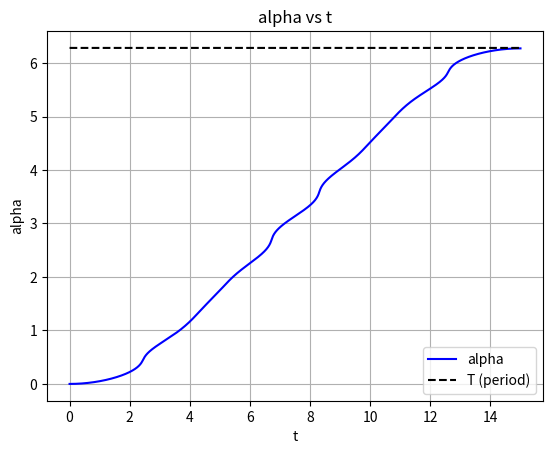
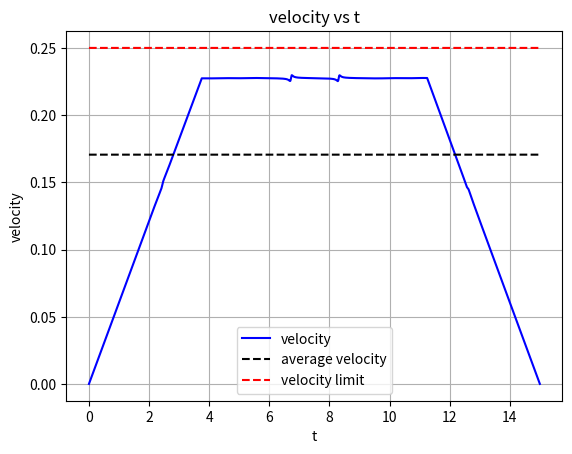
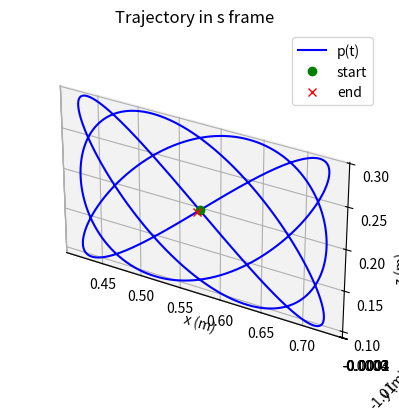
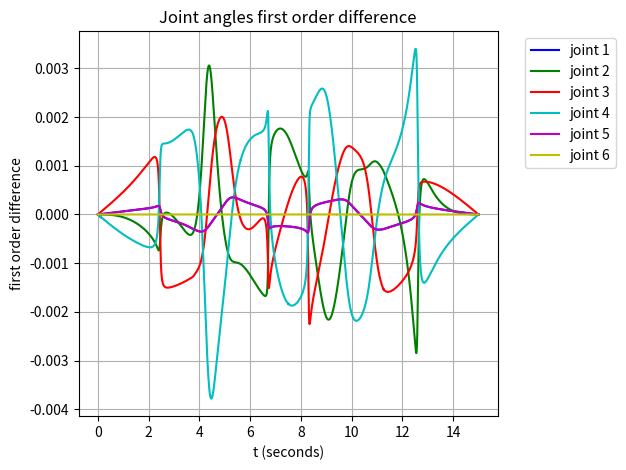
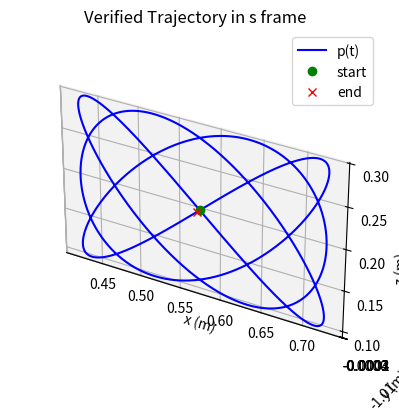
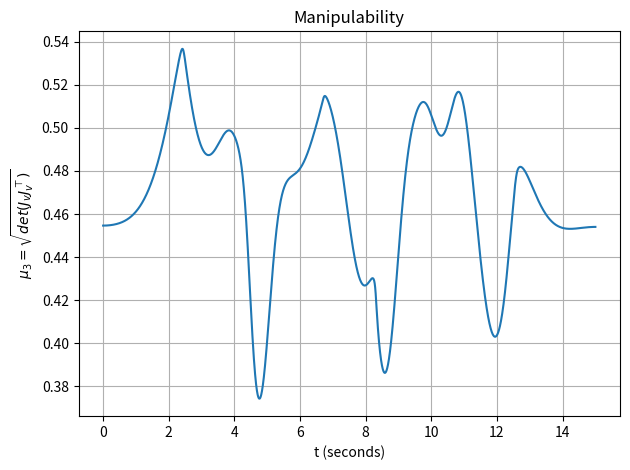

Recreate these plots in Python, in order.
import matplotlib.pyplot as plt
import numpy as np
import math

'''
*** BASIC HELPER FUNCTIONS ***
'''

def ECE569_NearZero(z):
    """Determines whether a scalar is small enough to be treated as zero

    :param z: A scalar input to check
    :return: True if z is close to zero, false otherwise

    Example Input:
        z = -1e-7
    Output:
        True
    """
    return abs(z) < 1e-6

def ECE569_Normalize(V):
    """ECE569_Normalizes a vector

    :param V: A vector
    :return: A unit vector pointing in the same direction as z

    Example Input:
        V = np.array([1, 2, 3])
    Output:
        np.array([0.26726124, 0.53452248, 0.80178373])
    """
    return V / np.linalg.norm(V)

'''
*** CHAPTER 3: RIGID-BODY MOTIONS ***
'''

def ECE569_RotInv(R):
    """Inverts a rotation matrix

    :param R: A rotation matrix
    :return: The inverse of R

    Example Input:
        R = np.array([[0, 0, 1],
                      [1, 0, 0],
                      [0, 1, 0]])
    Output:
        np.array([[0, 1, 0],
                  [0, 0, 1],
                  [1, 0, 0]])
    """
    return np.array(R).T

def ECE569_VecToso3(omg):
    """Converts a 3-vector to an so(3) representation

    :param omg: A 3-vector
    :return: The skew symmetric representation of omg

    Example Input:
        omg = np.array([1, 2, 3])
    Output:
        np.array([[ 0, -3,  2],
                  [ 3,  0, -1],
                  [-2,  1,  0]])
    """
    return np.array([[0,      -omg[2],  omg[1]],
                     [omg[2],       0, -omg[0]],
                     [-omg[1], omg[0],       0]])

def ECE569_so3ToVec(so3mat):
    """Converts an so(3) representation to a 3-vector

    :param so3mat: A 3x3 skew-symmetric matrix
    :return: The 3-vector corresponding to so3mat

    Example Input:
        so3mat = np.array([[ 0, -3,  2],
                           [ 3,  0, -1],
                           [-2,  1,  0]])
    Output:
        np.array([1, 2, 3])
    """
    return np.array([so3mat[2][1], so3mat[0][2], so3mat[1][0]])

def ECE569_AxisAng3(expc3):
    """Converts a 3-vector of exponential coordinates for rotation into
    axis-angle form

    :param expc3: A 3-vector of exponential coordinates for rotation
    :return omghat: A unit rotation axis
    :return theta: The corresponding rotation angle

    Example Input:
        expc3 = np.array([1, 2, 3])
    Output:
        (np.array([0.26726124, 0.53452248, 0.80178373]), 3.7416573867739413)
    """
    return (ECE569_Normalize(expc3), np.linalg.norm(expc3))

def ECE569_MatrixExp3(so3mat):
    """Computes the matrix exponential of a matrix in so(3)

    :param so3mat: A 3x3 skew-symmetric matrix
    :return: The matrix exponential of so3mat

    Example Input:
        so3mat = np.array([[ 0, -3,  2],
                           [ 3,  0, -1],
                           [-2,  1,  0]])
    Output:
        np.array([[-0.69492056,  0.71352099,  0.08929286],
                  [-0.19200697, -0.30378504,  0.93319235],
                  [ 0.69297817,  0.6313497 ,  0.34810748]])
    """
    omgtheta = ECE569_so3ToVec(so3mat)
    if ECE569_NearZero(np.linalg.norm(omgtheta)):
        return np.eye(3)
    else:
        theta = ECE569_AxisAng3(omgtheta)[1]
        omgmat = so3mat / theta
        return np.eye(3) + np.sin(theta) * omgmat \
               + (1 - np.cos(theta)) * np.dot(omgmat, omgmat)

def ECE569_MatrixLog3(R):
    """Computes the matrix logarithm of a rotation matrix

    :param R: A 3x3 rotation matrix
    :return: The matrix logarithm of R

    Example Input:
        R = np.array([[0, 0, 1],
                      [1, 0, 0],
                      [0, 1, 0]])
    Output:
        np.array([[          0, -1.20919958,  1.20919958],
                  [ 1.20919958,           0, -1.20919958],
                  [-1.20919958,  1.20919958,           0]])
    """
    acosinput = (np.trace(R) - 1) / 2.0
    if acosinput >= 1:
        return np.zeros((3, 3))
    elif acosinput <= -1:
        if not ECE569_NearZero(1 + R[2][2]):
            omg = (1.0 / np.sqrt(2 * (1 + R[2][2]))) \
                  * np.array([R[0][2], R[1][2], 1 + R[2][2]])
        elif not ECE569_NearZero(1 + R[1][1]):
            omg = (1.0 / np.sqrt(2 * (1 + R[1][1]))) \
                  * np.array([R[0][1], 1 + R[1][1], R[2][1]])
        else:
            omg = (1.0 / np.sqrt(2 * (1 + R[0][0]))) \
                  * np.array([1 + R[0][0], R[1][0], R[2][0]])
        return ECE569_VecToso3(np.pi * omg)
    else:
        theta = np.arccos(acosinput)
        return theta / 2.0 / np.sin(theta) * (R - np.array(R).T)

def ECE569_RpToTrans(R, p):
    """Converts a rotation matrix and a position vector into homogeneous
    transformation matrix

    :param R: A 3x3 rotation matrix
    :param p: A 3-vector
    :return: A homogeneous transformation matrix corresponding to the inputs

    Example Input:
        R = np.array([[1, 0,  0],
                      [0, 0, -1],
                      [0, 1,  0]])
        p = np.array([1, 2, 5])
    Output:
        np.array([[1, 0,  0, 1],
                  [0, 0, -1, 2],
                  [0, 1,  0, 5],
                  [0, 0,  0, 1]])
    """
    return np.r_[np.c_[R, p], [[0, 0, 0, 1]]]

def ECE569_TransToRp(T):
    """Converts a homogeneous transformation matrix into a rotation matrix
    and position vector

    :param T: A homogeneous transformation matrix
    :return R: The corresponding rotation matrix,
    :return p: The corresponding position vector.

    Example Input:
        T = np.array([[1, 0,  0, 0],
                      [0, 0, -1, 0],
                      [0, 1,  0, 3],
                      [0, 0,  0, 1]])
    Output:
        (np.array([[1, 0,  0],
                   [0, 0, -1],
                   [0, 1,  0]]),
         np.array([0, 0, 3]))
    """
    T = np.array(T)
    return T[0: 3, 0: 3], T[0: 3, 3]

def ECE569_TransInv(T):
    """Inverts a homogeneous transformation matrix

    :param T: A homogeneous transformation matrix
    :return: The inverse of T
    Uses the structure of transformation matrices to avoid taking a matrix
    inverse, for efficiency.

    Example input:
        T = np.array([[1, 0,  0, 0],
                      [0, 0, -1, 0],
                      [0, 1,  0, 3],
                      [0, 0,  0, 1]])
    Output:
        np.array([[1,  0, 0,  0],
                  [0,  0, 1, -3],
                  [0, -1, 0,  0],
                  [0,  0, 0,  1]])
    """
    R, p = ECE569_TransToRp(T)
    Rt = np.array(R).T
    return np.block([
                    [Rt, (-Rt @ p).reshape(3, 1)], 
                     [np.array([[0, 0, 0, 1]])]
                     ])

def ECE569_VecTose3(V):
    """Converts a spatial velocity vector into a 4x4 matrix in se3

    :param V: A 6-vector representing a spatial velocity
    :return: The 4x4 se3 representation of V
    """

    return np.array([[0, -V[2], V[1], V[3]],[V[2], 0, -V[0], V[4]],[-V[1], V[0], 0, V[5]],[0, 0, 0, 0]])

def ECE569_se3ToVec(se3mat):
    """ Converts an se3 matrix into a spatial velocity vector

    :param se3mat: A 4x4 matrix in se3
    :return: The spatial velocity 6-vector corresponding to se3mat
    """

    return np.array([se3mat[2][1], se3mat[0][2], se3mat[1][0], se3mat[0][3], se3mat[1][3], se3mat[2][3]])

def ECE569_Adjoint(T):
    """Computes the ECE569_adjoint representation of a homogeneous transformation
    matrix

    :param T: A homogeneous transformation matrix
    :return: The 6x6 ECE569_adjoint representation [AdT] of T

    Example Input:
        T = np.array([[1, 0,  0, 0],
                      [0, 0, -1, 0],
                      [0, 1,  0, 3],
                      [0, 0,  0, 1]])
    Output:
        np.array([[1, 0,  0, 0, 0,  0],
                  [0, 0, -1, 0, 0,  0],
                  [0, 1,  0, 0, 0,  0],
                  [0, 0,  3, 1, 0,  0],
                  [3, 0,  0, 0, 0, -1],
                  [0, 0,  0, 0, 1,  0]])
    """
    R, p = ECE569_TransToRp(T)
    p_hat = np.array([[0, -p[2], p[1]], 
                      [p[2], 0, -p[0]],
                      [-p[1], p[0], 0]])
    return np.block([[R, np.zeros((3,3))],
                    [np.matmul(p_hat, R), R]])

def ECE569_MatrixExp6(se3mat):
    """Computes the matrix exponential of an se3 representation of
    exponential coordinates

    :param se3mat: A matrix in se3
    :return: The matrix exponential of se3mat

    Example Input:
        se3mat = np.array([[0,          0,           0,          0],
                           [0,          0, -1.57079632, 2.35619449],
                           [0, 1.57079632,           0, 2.35619449],
                           [0,          0,           0,          0]])
    Output:
        np.array([[1.0, 0.0,  0.0, 0.0],
                  [0.0, 0.0, -1.0, 0.0],
                  [0.0, 1.0,  0.0, 3.0],
                  [  0,   0,    0,   1]])
    """
    se3mat = np.array(se3mat)
    omgtheta = ECE569_so3ToVec(se3mat[0: 3, 0: 3])
    vtheta = se3mat[0:3, 3]
    if ECE569_NearZero(np.linalg.norm(omgtheta)):
        return np.array([
            [1, 0, 0, vtheta[0]],
            [0, 1, 0, vtheta[1]],
            [0, 0, 1, vtheta[2]],
            [0, 0, 0, 1],
        ])
    else:
        theta = ECE569_AxisAng3(omgtheta)[1]
        omgmat = se3mat[0: 3, 0: 3] / theta
        v = se3mat[0:3, 3] / theta
        rot = np.eye(3) + np.sin(theta)*omgmat + (1-np.cos(theta))*np.matmul(omgmat, omgmat)
        gtheta = np.eye(3)*theta + (1-np.cos(theta))*omgmat + (theta - np.sin(theta))*np.matmul(omgmat, omgmat)
        p = np.matmul(gtheta, v)
        return np.array([
            [rot[0, 0], rot[0, 1], rot[0, 2], p[0]],
            [rot[1, 0], rot[1, 1], rot[1, 2], p[1]],
            [rot[2, 0], rot[2, 1], rot[2, 2], p[2]],
            [0, 0, 0, 1],
        ])
        

def ECE569_MatrixLog6(T):
    """Computes the matrix logarithm of a homogeneous transformation matrix

    :param R: A matrix in SE3
    :return: The matrix logarithm of R

    Example Input:
        T = np.array([[1, 0,  0, 0],
                      [0, 0, -1, 0],
                      [0, 1,  0, 3],
                      [0, 0,  0, 1]])
    Output:
        np.array([[0,          0,           0,           0]
                  [0,          0, -1.57079633,  2.35619449]
                  [0, 1.57079633,           0,  2.35619449]
                  [0,          0,           0,           0]])
    """
    R, p = ECE569_TransToRp(T)
    omgmat = ECE569_MatrixLog3(R)
    if np.array_equal(omgmat, np.zeros((3, 3))):
        return np.r_[np.c_[np.zeros((3,3)), p.reshape(3,1)], [[0, 0, 0, 0]]]
    else:
        theta = np.arccos((np.trace(R) - 1) / 2.0)
        v_theta = np.matmul((np.eye(3) - 0.5*omgmat + ((1/theta) - (1 / (2*np.tan(theta/2))))*(np.matmul(omgmat, omgmat) / theta)), p)
        return np.array([
            [omgmat[0, 0], omgmat[0, 1], omgmat[0, 2], v_theta[0]],
            [omgmat[1, 0], omgmat[1, 1], omgmat[1, 2], v_theta[1]],
            [omgmat[2, 0], omgmat[2, 1], omgmat[2, 2], v_theta[2]],
            [0, 0, 0, 0]
        ])


'''
*** CHAPTER 4: FORWARD KINEMATICS ***
'''

def ECE569_FKinBody(M, Blist, thetalist):
    """Computes forward kinematics in the body frame for an open chain robot

    :param M: The home configuration (position and orientation) of the end-
              effector
    :param Blist: The joint screw axes in the end-effector frame when the
                  manipulator is at the home position, in the format of a
                  matrix with axes as the columns
    :param thetalist: A list of joint coordinates
    :return: A homogeneous transformation matrix representing the end-
             effector frame when the joints are at the specified coordinates
             (i.t.o Body Frame)

    Example Input:
        M = np.array([[-1, 0,  0, 0],
                      [ 0, 1,  0, 6],
                      [ 0, 0, -1, 2],
                      [ 0, 0,  0, 1]])
        Blist = np.array([[0, 0, -1, 2, 0,   0],
                          [0, 0,  0, 0, 1,   0],
                          [0, 0,  1, 0, 0, 0.1]]).T
        thetalist = np.array([np.pi / 2.0, 3, np.pi])
    Output:
        np.array([[0, 1,  0,         -5],
                  [1, 0,  0,          4],
                  [0, 0, -1, 1.68584073],
                  [0, 0,  0,          1]])
    """
    T = np.array(M)
    for i in range(len(thetalist)):
        T = np.matmul(T, ECE569_MatrixExp6(ECE569_VecTose3(Blist[:, i]*thetalist[i])))
    return T

def ECE569_FKinSpace(M, Slist, thetalist):
    """Computes forward kinematics in the space frame for an open chain robot

    :param M: The home configuration (position and orientation) of the end-
              effector
    :param Slist: The joint screw axes in the space frame when the
                  manipulator is at the home position, in the format of a
                  matrix with axes as the columns
    :param thetalist: A list of joint coordinates
    :return: A homogeneous transformation matrix representing the end-
             effector frame when the joints are at the specified coordinates
             (i.t.o Space Frame)

    Example Input:
        M = np.array([[-1, 0,  0, 0],
                      [ 0, 1,  0, 6],
                      [ 0, 0, -1, 2],
                      [ 0, 0,  0, 1]])
        Slist = np.array([[0, 0,  1,  4, 0,    0],
                          [0, 0,  0,  0, 1,    0],
                          [0, 0, -1, -6, 0, -0.1]]).T
        thetalist = np.array([np.pi / 2.0, 3, np.pi])
    Output:
        np.array([[0, 1,  0,         -5],
                  [1, 0,  0,          4],
                  [0, 0, -1, 1.68584073],
                  [0, 0,  0,          1]])
    """
    T = np.array(M)
    for i in range(len(thetalist) - 1, -1, -1):
        T = np.matmul(ECE569_MatrixExp6(ECE569_VecTose3(Slist[:, i]*thetalist[i])), T)
    return T

'''
*** CHAPTER 5: VELOCITY KINEMATICS AND STATICS***
'''

def ECE569_JacobianBody(Blist, thetalist):
    """Computes the body Jacobian for an open chain robot

    :param Blist: The joint screw axes in the end-effector frame when the
                  manipulator is at the home position, in the format of a
                  matrix with axes as the columns
    :param thetalist: A list of joint coordinates
    :return: The body Jacobian corresponding to the inputs (6xn real
             numbers)

    Example Input:
        Blist = np.array([[0, 0, 1,   0, 0.2, 0.2],
                          [1, 0, 0,   2,   0,   3],
                          [0, 1, 0,   0,   2,   1],
                          [1, 0, 0, 0.2, 0.3, 0.4]]).T
        thetalist = np.array([0.2, 1.1, 0.1, 1.2])
    Output:
        np.array([[-0.04528405, 0.99500417,           0,   1]
                  [ 0.74359313, 0.09304865,  0.36235775,   0]
                  [-0.66709716, 0.03617541, -0.93203909,   0]
                  [ 2.32586047,    1.66809,  0.56410831, 0.2]
                  [-1.44321167, 2.94561275,  1.43306521, 0.3]
                  [-2.06639565, 1.82881722, -1.58868628, 0.4]])
    """
    Jb = np.array(Blist).copy().astype(float)
    T = np.eye(4)
    for i in range(len(thetalist) - 2, -1, -1):
        T = np.matmul(T, ECE569_MatrixExp6(ECE569_VecTose3(-Blist[:, i+1]*thetalist[i+1])))
        Jb[:, i] = np.matmul(ECE569_Adjoint(T), Blist[:, i])
    return Jb

'''
*** CHAPTER 6: INVERSE KINEMATICS ***
'''

def ECE569_IKinBody(Blist, M, T, thetalist0, eomg, ev):
    """Computes inverse kinematics in the body frame for an open chain robot

    :param Blist: The joint screw axes in the end-effector frame when the
                  manipulator is at the home position, in the format of a
                  matrix with axes as the columns
    :param M: The home configuration of the end-effector
    :param T: The desired end-effector configuration Tsd
    :param thetalist0: An initial guess of joint angles that are close to
                       satisfying Tsd
    :param eomg: A small positive tolerance on the end-effector orientation
                 error. The returned joint angles must give an end-effector
                 orientation error less than eomg
    :param ev: A small positive tolerance on the end-effector linear position
               error. The returned joint angles must give an end-effector
               position error less than ev
    :return thetalist: Joint angles that achieve T within the specified
                       tolerances,
    :return success: A logical value where TRUE means that the function found
                     a solution and FALSE means that it ran through the set
                     number of maximum iterations without finding a solution
                     within the tolerances eomg and ev.
    Uses an iterative Newton-Raphson root-finding method.
    The maximum number of iterations before the algorithm is terminated has
    been hardcoded in as a variable called maxiterations. It is set to 20 at
    the start of the function, but can be changed if needed.

    Example Input:
        Blist = np.array([[0, 0, -1, 2, 0,   0],
                          [0, 0,  0, 0, 1,   0],
                          [0, 0,  1, 0, 0, 0.1]]).T
        M = np.array([[-1, 0,  0, 0],
                      [ 0, 1,  0, 6],
                      [ 0, 0, -1, 2],
                      [ 0, 0,  0, 1]])
        T = np.array([[0, 1,  0,     -5],
                      [1, 0,  0,      4],
                      [0, 0, -1, 1.6858],
                      [0, 0,  0,      1]])
        thetalist0 = np.array([1.5, 2.5, 3])
        eomg = 0.01
        ev = 0.001
    Output:
        (np.array([1.57073819, 2.999667, 3.14153913]), True)
    """
    thetalist = np.array(thetalist0).copy()
    i = 0
    maxiterations = 20
    Vb = ECE569_se3ToVec(ECE569_MatrixLog6(ECE569_TransInv(ECE569_FKinBody(M, Blist, thetalist)) @ T))
    err = np.linalg.norm([Vb[0], Vb[1], Vb[2]]) > eomg \
          or np.linalg.norm([Vb[3], Vb[4], Vb[5]]) > ev
    while err and i < maxiterations:
        thetalist = thetalist + np.linalg.pinv(ECE569_JacobianBody(Blist, thetalist)) @ Vb
        i += 1
        Vb = ECE569_se3ToVec(ECE569_MatrixLog6(ECE569_TransInv(ECE569_FKinBody(M, Blist, thetalist)) @ T))
        err = np.linalg.norm([Vb[0], Vb[1], Vb[2]]) > eomg \
              or np.linalg.norm([Vb[3], Vb[4], Vb[5]]) > ev
    return (thetalist, not err)

# the ECE569_normalized trapezoid function
def g(t, T, ta):
    if t < 0 or t > T:
        return 0
    
    if t < ta:
        return (T/(T-ta))* t/ta
    elif t > T - ta:
        return (T/(T-ta))*(T - t)/ta
    else:
        return (T/(T-ta))
    
def trapezoid(t, T, ta):
    return g(t, T, ta)

def main():

    ### Step 1: Trajectory Generation

    T = 2*np.pi
    t = np.linspace(0, T, 100)
    xd = 0.15*np.sin(3*t)
    yd = 0.1*np.sin(4*t)

    # calculate the arc length
    d = 0
    for i in range(1, len(t)):
        d += np.sqrt((xd[i] - xd[i-1])**2 + (yd[i] - yd[i-1])**2)
    
    tfinal = 15
    # calculate average velocity
    c = d/tfinal

    # forward euler to calculate alpha
    dt = 0.002
    t = np.arange(0, tfinal, dt)
    ta = tfinal / 4
    alpha = np.zeros(len(t))
    for i in range(1, len(t)):
        xdot = 0.45*np.cos(3*alpha[i-1])
        ydot = 0.4*np.cos(4*alpha[i-1])
        alpha[i] = alpha[i-1] + ((c*g(t[i], tfinal, ta)) / np.sqrt(xdot**2 + ydot**2))*dt

    # plot alpha vs t
    plt.plot(t, alpha,'b-',label='alpha')
    plt.plot(t, np.ones(len(t))*T, 'k--',label='T (period)')
    plt.xlabel('t')
    plt.ylabel('alpha')
    plt.title('alpha vs t')
    plt.legend()
    plt.grid()
    plt.show()

    # rescale our trajectory with alpha
    x = 0.15*np.sin(3*alpha)
    y = 0.1*np.sin(4*alpha)

    # calculate velocity
    xdot = np.diff(x)/dt
    ydot = np.diff(y)/dt
    v = np.sqrt(xdot**2 + ydot**2)

    # plot velocity vs t
    plt.plot(t[1:], v, 'b-',label='velocity')
    plt.plot(t[1:], np.ones(len(t[1:]))*c, 'k--',label='average velocity')
    plt.plot(t[1:], np.ones(len(t[1:]))*0.25, 'r--',label='velocity limit')
    plt.xlabel('t')
    plt.ylabel('velocity')
    plt.title('velocity vs t')
    plt.legend()
    plt.grid()
    plt.show()

    ### Step 2: Forward Kinematics
    L1 = 0.2435
    L2 = 0.2132
    W1 = 0.1311
    W2 = 0.0921
    H1 = 0.1519
    H2 = 0.0854

    M = np.array([[1, 0, 0, L1 + L2],
                  [0, 0, -1, -W1 - W2],
                  [0, 1, 0, H1 - H2],
                  [0, 0, 0, 1]])
    
    S1 = np.array([0, 0, 1, 0, 0, 0])
    S2 = np.array([0, -1, 0, H1, 0, 0])
    S3 = np.array([0, -1, 0, H1, 0, L1])
    S4 = np.array([0, -1, 0, H1, 0, L1 + L2])
    S5 = np.array([0, 0, -1, W1, L1+L2, 0])
    S6 = np.array([0, -1, 0, H1-H2, 0, L1+L2])
    S = np.array([S1, S2, S3, S4, S5, S6]).T
    
    B1 = np.linalg.inv(ECE569_Adjoint(M))@S1
    B2 = np.linalg.inv(ECE569_Adjoint(M))@S2
    B3 = np.linalg.inv(ECE569_Adjoint(M))@S3
    B4 = np.linalg.inv(ECE569_Adjoint(M))@S4
    B5 = np.linalg.inv(ECE569_Adjoint(M))@S5
    B6 = np.linalg.inv(ECE569_Adjoint(M))@S6
    B = np.array([B1, B2, B3, B4, B5, B6]).T

    theta0 = np.deg2rad(np.array([-51.0, -85.09, -125.84, -149.22, -51.0, 0.0]))

    # perform forward kinematics using ECE569_FKinSpace and ECE569_FKinBody
    T0_space = ECE569_FKinSpace(M, S, theta0)
    print(f'T0_space: {T0_space}')
    T0_body = ECE569_FKinBody(M, B, theta0)
    print(f'T0_body: {T0_body}')
    T0_diff = T0_space - T0_body
    print(f'T0_diff: {T0_diff}')
    T0 = T0_body

    # calculate Tsd for each time step
    Tsd = np.zeros((4, 4, len(t)))
    for i in range(len(t)):
        R = np.eye(3)
        p = np.array([x[i], y[i], 0]).reshape(3, 1)
        td = np.block([[R, p], [0, 0, 0, 1]])
        Tsd[:, :, i] = T0_space @ td
        
    # plot p(t) vs t in the {s} frame
    xs = Tsd[0, 3, :]
    ys = Tsd[1, 3, :]
    zs = Tsd[2, 3, :]
    ax = plt.figure().add_subplot(projection='3d')
    ax.plot(xs, ys, zs, 'b-',label='p(t)')
    ax.plot(xs[0], ys[0], zs[0], 'go',label='start')
    ax.plot(xs[-1], ys[-1], zs[-1], 'rx',label='end')
    ax.set_aspect('equal')
    ax.set_title('Trajectory in s frame')
    ax.set_xlabel('x (m)')
    ax.set_ylabel('y (m)')
    ax.set_zlabel('z (m)')
    ax.legend()
    plt.show()

    ### Step 3: Inverse Kinematics

    # when i=0
    thetaAll = np.zeros((6, len(t)))

    initialguess = theta0
    eomg = 1e-6
    ev = 1e-6

    thetaSol, success = ECE569_IKinBody(B, M, Tsd[:,:,0], initialguess, eomg, ev)
    if not success:
        raise Exception(f'Failed to find a solution at index {0}')
    thetaAll[:, 0] = thetaSol

    # when i=1...,N-1
    for i in range(1, len(t)):
        initialguess = thetaSol

        thetaSol, success = ECE569_IKinBody(B, M, Tsd[:,:,i], initialguess, eomg, ev)
        if not success:
            raise Exception(f'Failed to find a solution at index {i}')
        thetaAll[:, i] = thetaSol

    # verify that the joint angles don't change much
    dj = np.diff(thetaAll, axis=1)
    plt.plot(t[1:], dj[0], 'b-',label='joint 1')
    plt.plot(t[1:], dj[1], 'g-',label='joint 2')
    plt.plot(t[1:], dj[2], 'r-',label='joint 3')
    plt.plot(t[1:], dj[3], 'c-',label='joint 4')
    plt.plot(t[1:], dj[4], 'm-',label='joint 5')
    plt.plot(t[1:], dj[5], 'y-',label='joint 6')
    plt.xlabel('t (seconds)')
    plt.ylabel('first order difference')
    plt.title('Joint angles first order difference')
    plt.legend(bbox_to_anchor=(1.05, 1.0), loc='upper left')
    plt.grid()
    plt.tight_layout()
    plt.show()

    # verify that the joint angles will trace out our trajectory
    actual_Tsd = np.zeros((4, 4, len(t)))
    for i in range(len(t)):
        actual_Tsd[:,:,i] = ECE569_FKinBody(M, B, thetaAll[:, i])
    
    xs = actual_Tsd[0, 3, :]
    ys = actual_Tsd[1, 3, :]
    zs = actual_Tsd[2, 3, :]
    ax = plt.figure().add_subplot(projection='3d')
    ax.plot(xs, ys, zs, 'b-',label='p(t)')
    ax.plot(xs[0], ys[0], zs[0], 'go',label='start')
    ax.plot(xs[-1], ys[-1], zs[-1], 'rx',label='end')
    ax.set_aspect('equal')
    ax.set_xlabel('x (m)')
    ax.set_ylabel('y (m)')
    ax.set_zlabel('z (m)')
    ax.set_title('Verified Trajectory in s frame')
    ax.legend()
    plt.show()
    
    # (3e) verify the robot does not enter kinematic singularity
    # by plotting the mu3 manipulability measure
    mu3s = np.zeros(len(t))
    for i in range(len(t)):
        Jb = ECE569_JacobianBody(B, thetaAll[:, i])          # get the body jacobain for thetaAll[:, i]
        Jv = Jb[3:, :]                               # get the last three rows of Jb
        mu3s[i] = np.sqrt(np.linalg.det(Jv @ Jv.T))  # compute mu3 = sqrt(det(Jv Jv^T)) using numpy
    plt.plot(t, mu3s, '-')
    plt.xlabel('t (seconds)')
    plt.ylabel(r'$\mu_3 = \sqrt{det(J_v J_v^\top)}$')
    plt.title('Manipulability')
    plt.grid()
    plt.tight_layout()
    plt.show()

    # save to csv file (you can modify the led column to control the led)
    # led = 1 means the led is on, led = 0 means the led is off
    led = np.ones_like(t)
    data = np.column_stack((t, thetaAll.T, led))
    np.savetxt('nguye800.csv', data, delimiter=',')


if __name__ == "__main__":
    main()
